The GitHub repository upputurisrilaxmi-ui/Project_ML contains a labelled image folder "cnn_dataset" with 2 categories: crop, weed. Examples follow, each with its label.

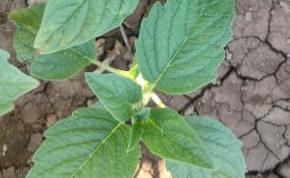
Label: crop

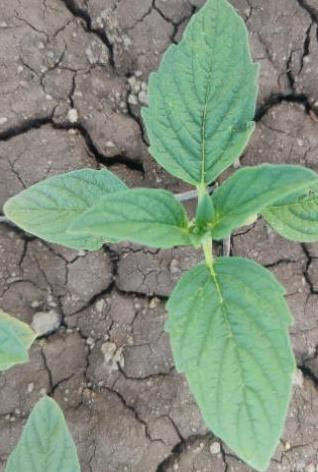
Label: crop

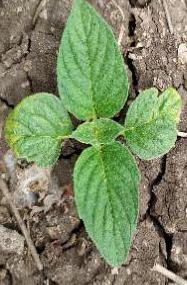
Label: weed

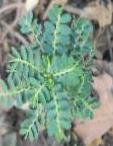
Label: weed

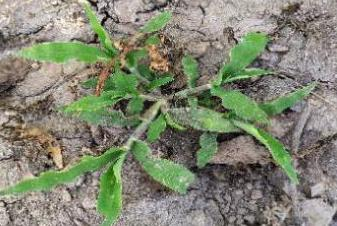
Label: weed

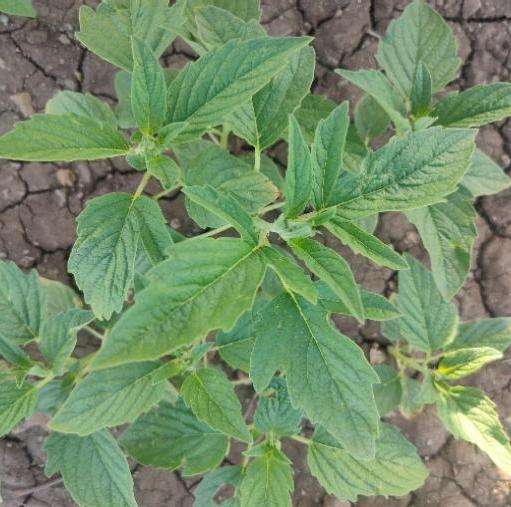
Label: crop
